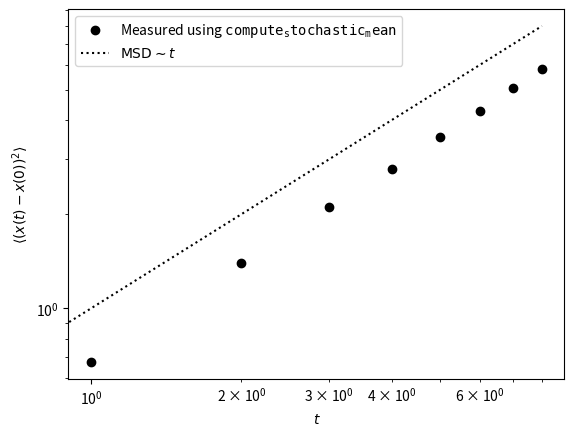

Here is the Python script that generated this plot:
"""
Functions in this file are used to create ensemble averaged quantities from time-traces where the variable of interest
is time-displacement-invariant. An important example is the *mean square displacement* <r(t)^2>, where <r(t)>=0

"""

import numpy as np

__author__ = 'C.A. Miermans (Arnold-Sommerfeld-Center for Theoretical Physics, LMU Munich)'
__date__ = '31-07-2017'
__credits__ = 'C.A. Miermans, C.P. Broedersz'
__license__ = 'GPL'
__version__ = '1.0.0'
__email__ = "c.miermans@lmu.de"
__status__ = "Production"


def stoch_mean_func_identity(y_1, y_2):
    """
    For computing the mean displacement using the stochastic mean.
    :param y_1: Stochastic variable at an earlier time-point.
    :param y_2: Stochastic variable at a later time-point.
    :return: displacement
    """
    return y_2 - y_1

def stoch_mean_func_square(y_1, y_2):
    """
    For computing the MSD using the stochastic mean.
    :param y_1: Stochastic variable at an earlier time-point.
    :param y_2: Stochastic variable at a later time-point.
    :return: squared displacement
    """
    return (y_2 - y_1) ** 2

def stoch_mean_func_autocorrelator(y_1, y_2):
    """
    For computing the autocorrelator <y(t)y(0)> using the stochastic mean.
    :param y_1: Stochastic variable at an earlier time-point.
    :param y_2: Stochastic variable at a later time-point.
    :return: 'autocorrelated' y-variable
    """
    return y_2 * y_1

def compute_stochastic_mean(x, y, bins, func=stoch_mean_func_square):
    """
    Returns the windowed average of the function :param func applied to the stochastic
    variables :param x and :param y.
    :param x: Time-like variable
    :param y: Value of the stochastic variable at the 'time' :param x
    :param bins: Array of bins
    :param func: Function that takes two arguments that is mapped onto the stochastic variable :param y.
    :return: Bins and the windowed average.
    """
    def add_mean_at_bin(bin_nr):
        """ Adds the stochastic mean at the i-th bin of the time-like variable.
        :param bin_nr: Integer that specifies time-interval over which to compute the stochastic mean.
         """
        select_times = (delta >= bins[bin_nr]) & (delta < bins[bin_nr+1])
        if not select_times.any(): # no suitable bins were found, apparently
            return
        select_Y_1 = Y_1[select_times]
        select_Y_2 = Y_2[select_times]
        mapped_vals = func(select_Y_1, select_Y_2)
        result[bin_nr] = np.mean(mapped_vals[(~np.isnan(mapped_vals)) & (~np.isinf(mapped_vals))])

    assert (np.sort(x) == x).all() # time-like variable has to be sorte
    assert (np.sort(bins) == bins).all() # since "bins" is also a time-like variable, it has to be sorted
    try:
        func(np.ones(10), np.ones(10))
    except TypeError as e:
        print(f'Error message: {e}')
        exit('Please supply a function that can take two numpy arrays as arguments.')

    n_bins = len(bins)
    result = np.zeros(n_bins)
    X_1, X_2 = np.meshgrid(x, x)
    Y_1, Y_2 = np.meshgrid(y, y)
    delta = X_2 - X_1 # all the possible time-differences

    for i in range(n_bins-1): # fill up all the bins
        add_mean_at_bin(i)
    return bins[:-1], result[:-1] # the last bin does not have a right-edge, so its value is undefined

if __name__ == '__main__':
    print("Let's run a test of the stochastic mean!")
    x = np.arange(0, 1_000)
    y = np.cumsum(np.random.randint(0, 3, size=len(x)) - 1)
    bins = np.arange(10)
    bins, Y = compute_stochastic_mean(x, y, bins=bins, func=stoch_mean_func_square)
    import matplotlib.pyplot as plt
    plt.xlabel(r'$t$')
    plt.ylabel(r'$\langle ( x(t)-x(0) )^2 \rangle$')
    plt.loglog(bins, Y, 'ok', label=r'Measured using $\mathtt{compute_stochastic_mean}$')
    plt.loglog(bins, bins**1, ':k', label=r'$\mathrm{MSD} \sim t$')
    plt.legend(loc='upper left')
    plt.show()